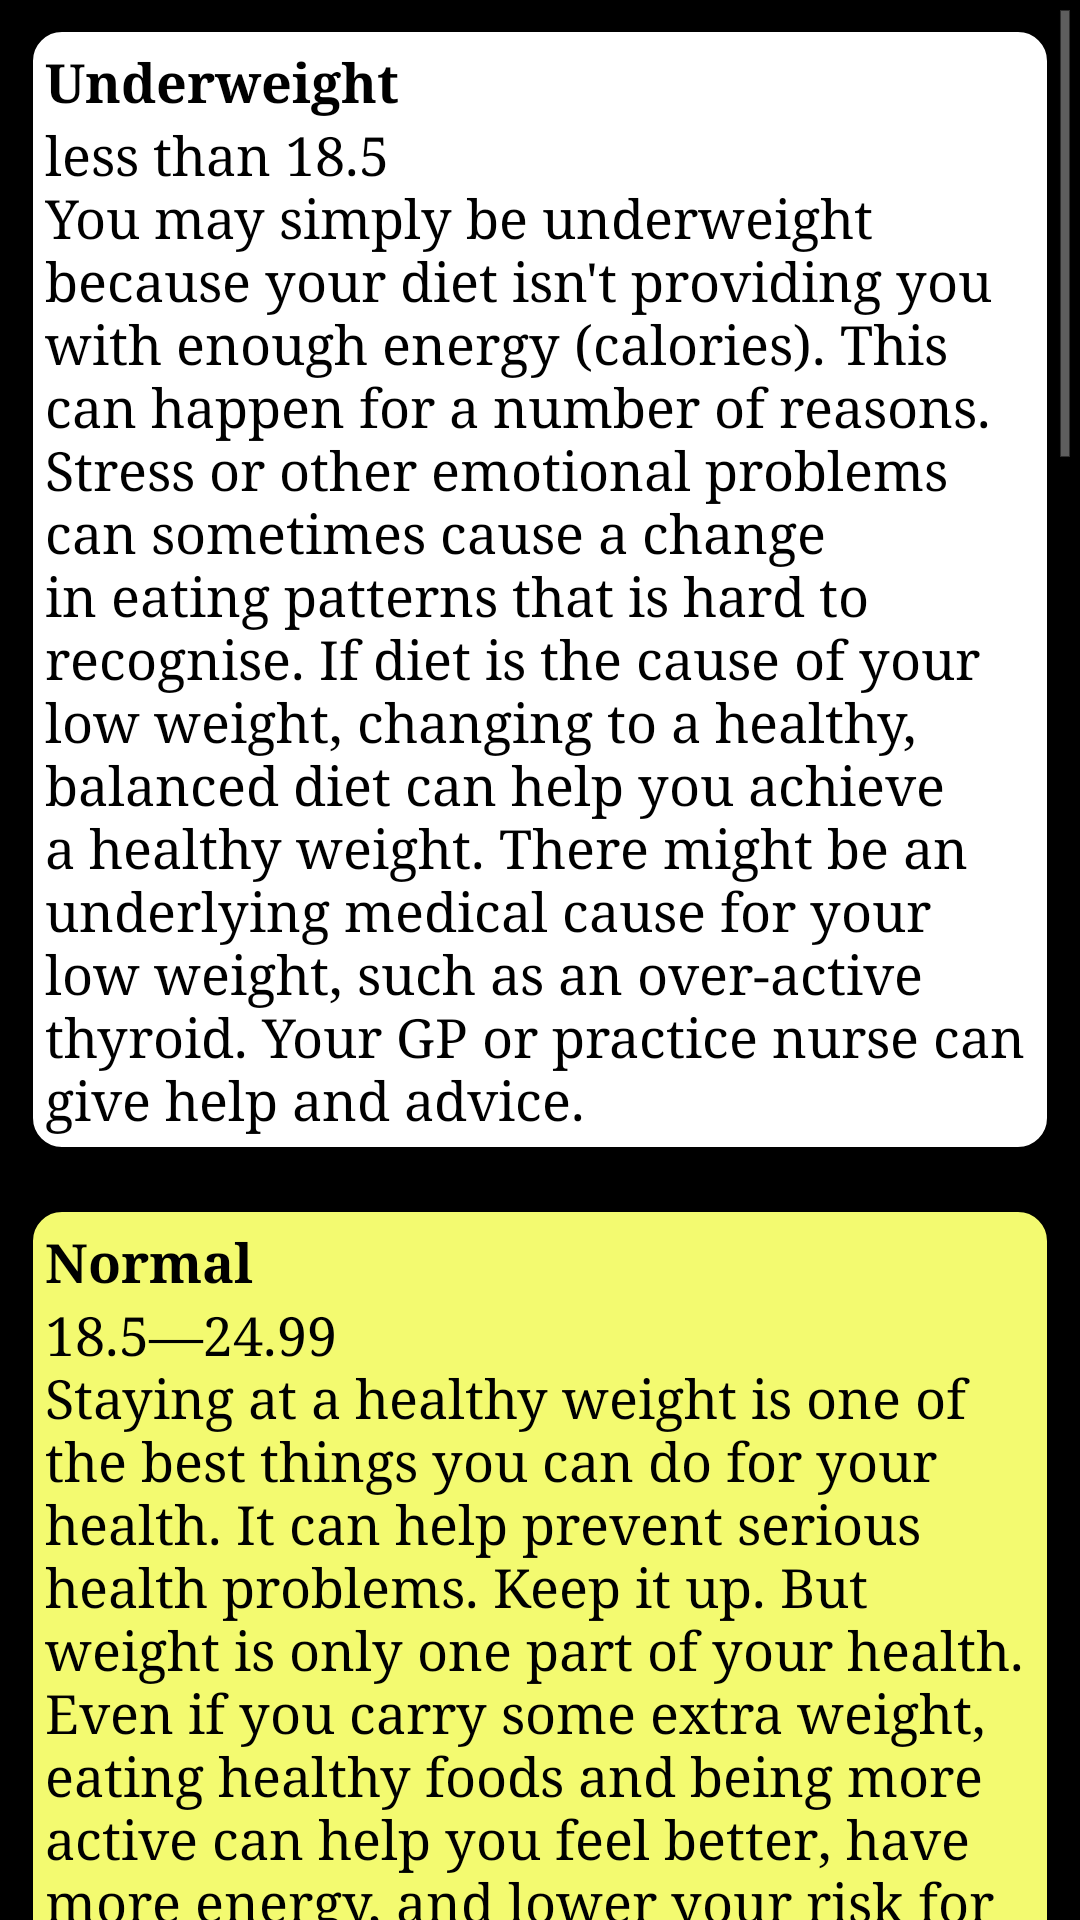

Here is an Android app screen rendered from its layout file. Give the layout XML and the strings, colors and styles it references.
<!-- AndroidManifest.xml: application theme android:Theme.Holo.NoActionBar.Fullscreen -->
<!-- res/layout/activity_bmi_explanation.xml -->
<ScrollView xmlns:android="http://schemas.android.com/apk/res/android"
	android:id="@+id/scrollView1"
	android:layout_width="match_parent"
	android:layout_height="match_parent"
	android:background="@drawable/round_border_gray_gradient" >

	<LinearLayout
		android:layout_width="match_parent"
		android:layout_height="wrap_content"
		android:orientation="vertical" >

		<LinearLayout
			android:layout_width="match_parent"
			android:layout_height="match_parent"
			android:layout_weight="1"
			android:layout_margin="10dp"
			android:background="@drawable/background_underweight"
			android:orientation="vertical"
			android:padding="5dp" >

			<TextView
				android:layout_width="match_parent"
				android:layout_height="match_parent"
				android:layout_weight="1" 
				android:text="@string/underweight"
				android:textAppearance="?android:attr/textAppearanceMedium"
				android:textColor="@color/caldroid_black"
				android:textStyle="bold"
				android:typeface="serif" />

			<TextView
				android:layout_width="match_parent"
				android:layout_height="match_parent"
				android:layout_weight="1"
				android:text="@string/underweight_"
				android:textAppearance="?android:attr/textAppearanceMedium"
				android:textColor="@color/caldroid_black"
				android:typeface="serif" />
		</LinearLayout>

		<LinearLayout
			android:layout_width="match_parent"
			android:layout_height="match_parent"
			android:background="@drawable/background_normal"
			android:orientation="vertical"
			android:layout_margin="10dp"
			android:padding="5dp" >

			<TextView
				android:layout_width="match_parent"
				android:layout_height="wrap_content"
				android:text="@string/normal"
				android:textAppearance="?android:attr/textAppearanceMedium"
				android:textColor="@android:color/black"
				android:textStyle="bold"
				android:typeface="serif" />

			<TextView
				android:layout_width="match_parent"
				android:layout_height="0dp"
				android:layout_weight="1"
				android:text="@string/noraml_"
				android:textAppearance="?android:attr/textAppearanceMedium"
				android:textColor="@color/caldroid_black"
				android:typeface="serif" />
		</LinearLayout>

		<LinearLayout
			android:layout_width="match_parent"
			android:layout_height="match_parent"
			android:layout_weight="1"
			android:layout_margin="10dp"
			android:background="@drawable/background_overweight"
			android:orientation="vertical"
			android:padding="5dp" >

			<TextView
				android:layout_width="wrap_content"
				android:layout_height="wrap_content"
				android:text="@string/overweight"
				android:textAppearance="?android:attr/textAppearanceMedium"
				android:textColor="@android:color/black"
				android:textStyle="bold"
				android:typeface="serif" />

			<TextView
				android:layout_width="match_parent"
				android:layout_height="0dp"
				android:layout_weight="1"
				android:text="@string/overweight_"
				android:textAppearance="?android:attr/textAppearanceMedium"
				android:textColor="@android:color/black"
				android:typeface="serif" />
		</LinearLayout>

		<LinearLayout
			android:layout_width="match_parent"
			android:layout_height="match_parent"
			android:layout_margin="10dp"
			android:layout_weight="1"
			android:background="@drawable/background_obese"
			android:orientation="vertical"
			android:padding="5dp" >

			<TextView
				android:layout_width="wrap_content"
				android:layout_height="wrap_content"
				android:text="@string/obese"
				android:textAppearance="?android:attr/textAppearanceMedium"
				android:textStyle="bold"
				android:typeface="serif" />

			<TextView
				android:layout_width="match_parent"
				android:layout_height="match_parent"
				android:layout_weight="1"
				android:text="@string/obese_"
				android:textAppearance="?android:attr/textAppearanceMedium"
				android:typeface="serif" />
		</LinearLayout>

		<LinearLayout
			android:layout_width="match_parent"
			android:layout_height="match_parent"
			android:layout_weight="1"
			android:layout_margin="10dp"
			android:background="@drawable/background_severely_obese"
			android:orientation="vertical"
			android:padding="5dp" >

			<TextView
				android:layout_width="wrap_content"
				android:layout_height="wrap_content"
				android:text="@string/severely_obese"
				android:textAppearance="?android:attr/textAppearanceMedium"
				android:textStyle="bold"
				android:typeface="serif" />

			<TextView
				android:layout_width="match_parent"
				android:layout_height="0dp"
				android:layout_weight="1"
				android:text="@string/severely_obese_"
				android:textAppearance="?android:attr/textAppearanceMedium"
				android:typeface="serif" />
		</LinearLayout>

		<LinearLayout
			android:layout_width="match_parent"
			android:layout_height="wrap_content"
			android:layout_margin="10dp"
			android:background="@drawable/background_morbidly_obese"
			android:orientation="vertical"
			android:padding="5dp" >
 
			<TextView
				android:layout_width="wrap_content"
				android:layout_height="wrap_content"
				android:text="@string/morbidly_obese"
				android:textAppearance="?android:attr/textAppearanceMedium"
				android:textStyle="bold"
				android:typeface="serif" />

			<TextView
				android:layout_width="match_parent"
				android:layout_height="0dp"
				android:layout_weight="1"
				android:text="@string/morbidly_obese_"
				android:textAppearance="?android:attr/textAppearanceMedium"
				android:typeface="serif" />
		</LinearLayout>
	</LinearLayout>

</ScrollView>
<!-- resources referenced by this layout -->
<resources>
  <color name="caldroid_black">#000000</color>
  <string name="morbidly_obese">Morbidly Obese</string>
  <string name="morbidly_obese_">more than 40\nMorbid obesity is a serious health condition that can interfere with basic physical functions such as breathing or walking. Those who are morbidly obese are at greater risk for illnesses including diabetes, high blood pressure, sleep apnoea, Gastroesophageal reflux disease (GERD), gallstones, osteoarthritis, heart disease, and cancer.
  Morbid obesity is diagnosed by determining Body Mass Index (BMI). An individual is considered morbidly obese if he or she is 100 pounds over his/her ideal body weight, has a BMI of 40 or more and experiencing obesity-related health conditions, such as high blood pressure or diabetes.</string>
  <string name="noraml_">18.5—24.99\nStaying at a healthy weight is one of the best things you can do for your health. It can help prevent serious health problems. Keep it up.
  But weight is only one part of your health. Even if you carry some extra weight, eating healthy foods and being more active can help you feel better, have more energy, and lower your risk for disease.</string>
  <string name="normal">Normal</string>
  <string name="obese">Obese</string>
  <string name="overweight">Overweight</string>
  <string name="overweight_">25—29.99\nOverweight refers to an individual weighing 10% or more. This light overweight could lead to some health problems, including:
  
      \n—Heart disease.
      \n—Stroke.
      \n—High blood pressure.
      \n—Type 2 diabetes.
      \n—Sleep apnoea.
  		</string>
  <string name="severely_obese">Severely Obese</string>
  <string name="severely_obese_">36—39.99\nSevere obesity is generally caused by consuming more calories – particularly those in fatty and sugary foods – than you burn off through physical activity. The excess energy is then stored by the body as fat.
  Obesity is an increasingly common problem, because many modern lifestyles often promote eating excessive amounts of cheap, high-calorie food and spending a lot of time sitting at desks, on sofas or in cars.
  There are also some underlying health conditions that can occasionally contribute to weight gain, such as an under-active thyroid gland (hypothyroidism), although conditions such as this don’t usually cause weight problems if they are effectively controlled with medication. The best way to treat obesity is to eat a healthy, reduced-calorie diet and to exercise regularly.</string>
  <string name="underweight">Underweight</string>
  <string name="underweight_">less than 18.5\nYou may simply be underweight because your diet isn\'t providing you with enough energy (calories). This can happen for a number of reasons. Stress or other emotional problems can sometimes cause a change in eating patterns that is hard to recognise. If diet is the cause of your low weight, changing to a healthy, balanced diet can help you achieve a healthy weight. There might be an underlying medical cause for your low weight, such as an over-active thyroid. Your GP or practice nurse can give help and advice.</string>
  <color name="caldroid_yellow">#FFF3FA70</color>
  <color name="orange">#FFFFBB33</color>
  <color name="purple">#FFAA66CC</color>
</resources>
